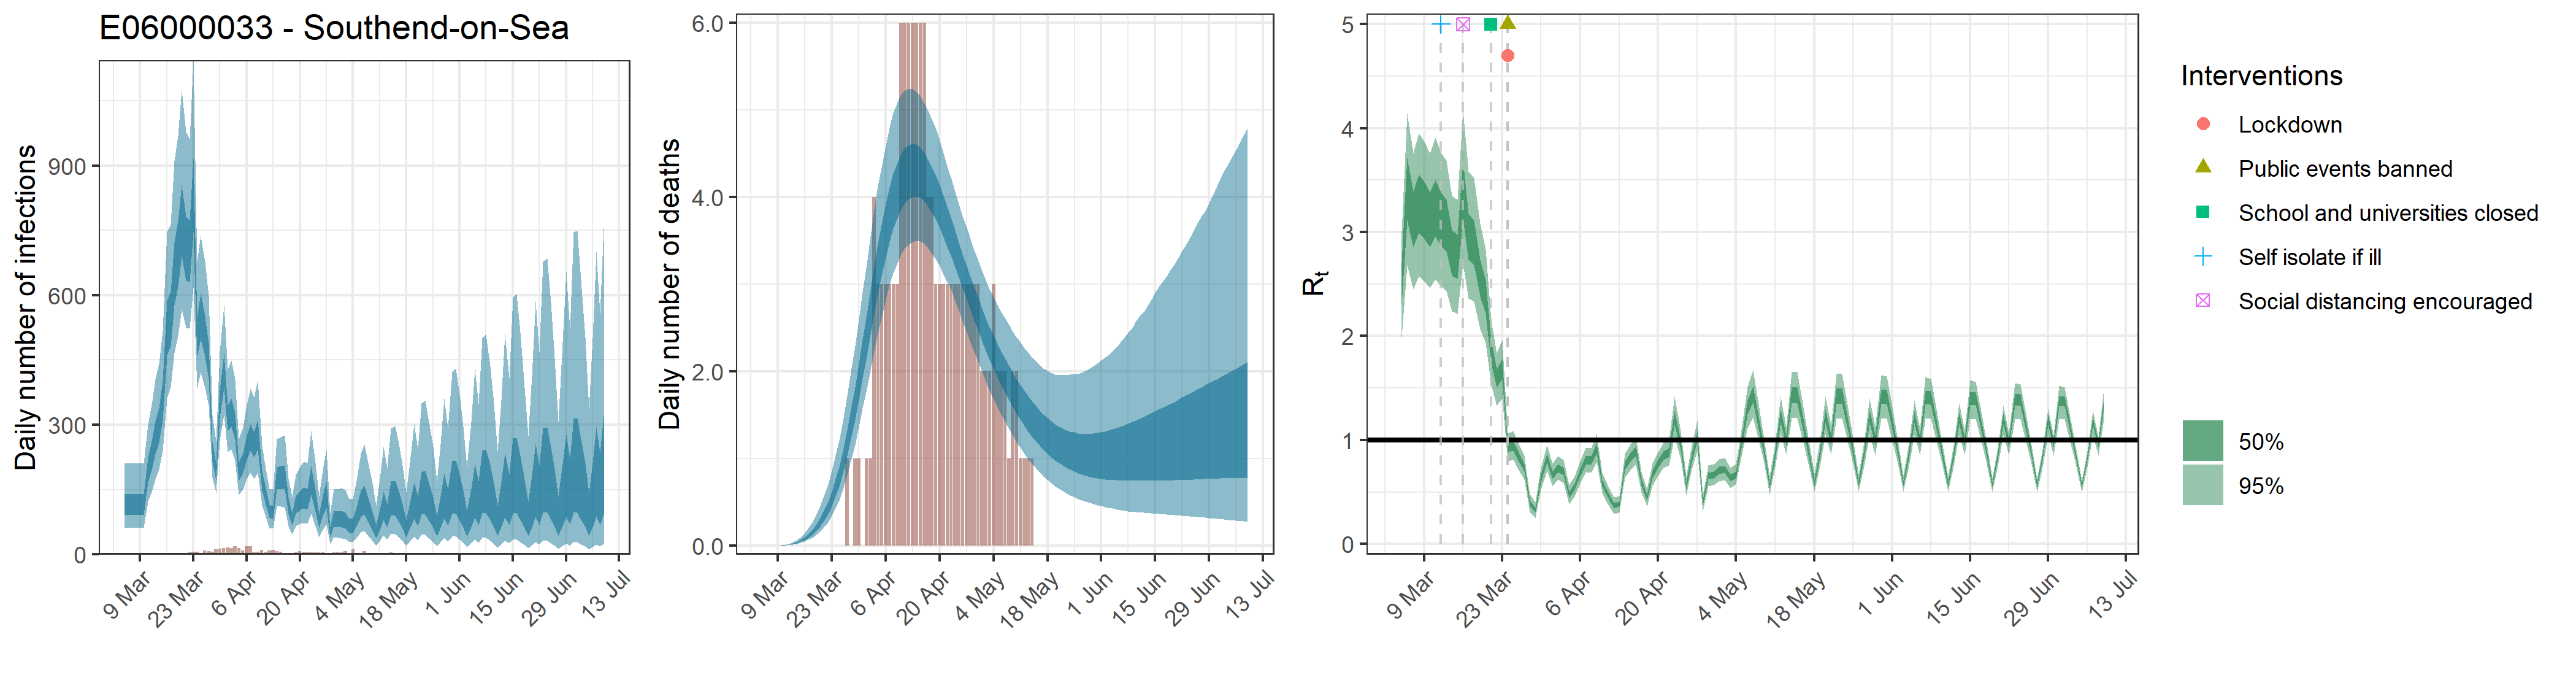

The table this chart was drawn from, first rows:
, date, country, reported_cases, predicted_cases, cases_min, cases_max, cases_min2, cases_max2, reported_deaths, estimated_deaths, deaths_min, deaths_max, deaths_min2, deaths_max2, rt, rt_min, rt_max, rt_min2, rt_max2
1, 2020-03-05, E06000033 - Southend-on-Sea, 0, 118.7, 61.71, 210, 91.58, 138.8, 0, 1.18722648071412e-13, 6.17125236822753e-14, 2.09969439031323e-13, 9.15784946345745e-14, 1.38809360142965e-13, 2.503, 1.983, 3.004, 2.303, 2.714
2, 2020-03-06, E06000033 - Southend-on-Sea, 0, 118.7, 61.71, 210, 91.58, 138.8, 0, 0, 0, 0, 0, 0, 3.412, 2.681, 4.141, 3.118, 3.714
3, 2020-03-07, E06000033 - Southend-on-Sea, 0, 118.7, 61.71, 210, 91.58, 138.8, 0, 4.14653358176036e-05, 2.29447100886054e-05, 7.28200967871479e-05, 3.23064319226099e-05, 4.81479995189053e-05, 3.116, 2.452, 3.759, 2.853, 3.392
4, 2020-03-08, E06000033 - Southend-on-Sea, 0, 118.7, 61.71, 210, 91.58, 138.8, 0, 0.0002707, 0.0001498, 0.0004755, 0.0002109, 0.0003144, 3.268, 2.574, 3.952, 2.992, 3.556
5, 2020-03-09, E06000033 - Southend-on-Sea, 1, 118.7, 61.71, 210, 91.58, 138.8, 0, 0.001009, 0.0005581, 0.001771, 0.0007858, 0.001171, 3.207, 2.53, 3.874, 2.937, 3.484
6, 2020-03-10, E06000033 - Southend-on-Sea, 0, 118.7, 61.71, 210, 91.58, 138.8, 0, 0.002975, 0.001646, 0.005224, 0.002318, 0.003454, 3.117, 2.462, 3.756, 2.86, 3.385
7, 2020-03-11, E06000033 - Southend-on-Sea, 0, 198.3, 122.2, 299.7, 166.3, 225.1, 0, 0.006719, 0.003718, 0.0118, 0.005235, 0.007801, 3.228, 2.548, 3.91, 2.959, 3.502
8, 2020-03-12, E06000033 - Southend-on-Sea, 1, 231.1, 143.3, 346.9, 194.5, 262, 0, 0.01327, 0.007343, 0.0233, 0.01034, 0.01541, 3.124, 2.482, 3.769, 2.871, 3.383
9, 2020-03-13, E06000033 - Southend-on-Sea, 0, 273.2, 173.3, 405.4, 231.4, 309.1, 0, 0.02325, 0.01287, 0.04081, 0.01812, 0.02699, 3.061, 2.434, 3.687, 2.815, 3.313
10, 2020-03-14, E06000033 - Southend-on-Sea, 1, 302.1, 195.8, 442.5, 258.5, 338.9, 0, 0.03813, 0.02116, 0.06683, 0.02974, 0.04424, 2.796, 2.238, 3.346, 2.581, 3.018
11, 2020-03-15, E06000033 - Southend-on-Sea, 0, 359.7, 239, 516.8, 309.7, 401.9, 0, 0.05806, 0.03235, 0.1015, 0.04541, 0.06735, 2.762, 2.216, 3.311, 2.553, 2.979
12, 2020-03-16, E06000033 - Southend-on-Sea, 2, 530.1, 361.7, 745.5, 461.1, 586.9, 0, 0.0845, 0.04735, 0.1468, 0.06629, 0.09789, 3.411, 2.691, 4.174, 3.133, 3.692
13, 2020-03-17, E06000033 - Southend-on-Sea, 2, 551.3, 386.3, 764.7, 482.5, 607.7, 0, 0.118, 0.06658, 0.2035, 0.09311, 0.1364, 2.954, 2.363, 3.582, 2.736, 3.175
14, 2020-03-18, E06000033 - Southend-on-Sea, 0, 657.6, 465.9, 910.6, 577.2, 723.8, 0, 0.1599, 0.09136, 0.2728, 0.1271, 0.1843, 2.901, 2.332, 3.521, 2.685, 3.113
15, 2020-03-19, E06000033 - Southend-on-Sea, 0, 702.4, 506.5, 969.7, 619.2, 771.1, 0, 0.2112, 0.123, 0.3568, 0.169, 0.2431, 2.564, 2.066, 3.082, 2.382, 2.735
16, 2020-03-20, E06000033 - Southend-on-Sea, 0, 779.7, 566.6, 1076, 690.7, 855.4, 0, 0.2737, 0.1615, 0.4546, 0.2211, 0.3148, 2.378, 1.93, 2.833, 2.218, 2.534
17, 2020-03-21, E06000033 - Southend-on-Sea, 1, 713.4, 524.1, 978, 634.7, 781.2, 0, 0.3494, 0.2093, 0.5716, 0.2843, 0.4007, 1.849, 1.528, 2.159, 1.739, 1.96
18, 2020-03-22, E06000033 - Southend-on-Sea, 4, 708.3, 523.7, 962.4, 630.4, 774.6, 0, 0.4396, 0.2681, 0.704, 0.3612, 0.5014, 1.592, 1.329, 1.839, 1.506, 1.681
19, 2020-03-23, E06000033 - Southend-on-Sea, 6, 838.9, 617.8, 1144, 746.8, 916.4, 0, 0.5472, 0.3417, 0.8576, 0.4543, 0.621, 1.683, 1.403, 1.959, 1.588, 1.778
20, 2020-03-24, E06000033 - Southend-on-Sea, 6, 507.6, 386, 677.3, 457, 550.3, 0, 0.6741, 0.4298, 1.035, 0.566, 0.762, 0.9304, 0.7988, 1.066, 0.884, 0.9758
21, 2020-03-25, E06000033 - Southend-on-Sea, 2, 555.2, 420.7, 738.4, 498.8, 603.6, 0, 0.8229, 0.5374, 1.239, 0.6977, 0.9269, 0.9481, 0.8119, 1.088, 0.9001, 0.9949
22, 2020-03-26, E06000033 - Southend-on-Sea, 8, 508.8, 385.3, 678, 458.4, 551.4, 0, 0.9931, 0.663, 1.466, 0.8512, 1.113, 0.8376, 0.712, 0.9653, 0.7942, 0.8816
23, 2020-03-27, E06000033 - Southend-on-Sea, 7, 451.4, 344.3, 598.2, 406.1, 488.1, 1, 1.187, 0.8121, 1.717, 1.028, 1.326, 0.7339, 0.6202, 0.8516, 0.6957, 0.7721
24, 2020-03-28, E06000033 - Southend-on-Sea, 6, 239.8, 178.4, 322.6, 214.2, 261.3, 0, 1.403, 0.9712, 1.992, 1.223, 1.561, 0.3933, 0.3087, 0.4766, 0.3669, 0.4193
25, 2020-03-29, E06000033 - Southend-on-Sea, 11, 193.2, 141.8, 262.1, 171.8, 211.5, 1, 1.638, 1.153, 2.285, 1.439, 1.815, 0.3264, 0.25, 0.4019, 0.3023, 0.3498
26, 2020-03-30, E06000033 - Southend-on-Sea, 13, 350.3, 263.4, 467.1, 315, 379.1, 1, 1.89, 1.357, 2.592, 1.673, 2.08, 0.6263, 0.5231, 0.7327, 0.5923, 0.6598
27, 2020-03-31, E06000033 - Southend-on-Sea, 15, 429.2, 322.4, 576.8, 385.2, 464.9, 0, 2.153, 1.573, 2.907, 1.918, 2.364, 0.8288, 0.7055, 0.9541, 0.7874, 0.8719
28, 2020-04-01, E06000033 - Southend-on-Sea, 16, 318.1, 237.5, 427.2, 285.6, 345.5, 1, 2.423, 1.794, 3.233, 2.167, 2.653, 0.662, 0.5548, 0.7731, 0.6266, 0.697
29, 2020-04-02, E06000033 - Southend-on-Sea, 14, 331.1, 243.6, 449.2, 296.4, 361.1, 1, 2.691, 2.013, 3.544, 2.42, 2.936, 0.7325, 0.6185, 0.8482, 0.6938, 0.7716
30, 2020-04-03, E06000033 - Southend-on-Sea, 18, 298.5, 216.1, 405.7, 266.5, 326, 4, 2.952, 2.229, 3.858, 2.661, 3.21, 0.6977, 0.5883, 0.8111, 0.6606, 0.7346
31, 2020-04-04, E06000033 - Southend-on-Sea, 15, 193.3, 137.5, 267.2, 171, 213, 3, 3.2, 2.438, 4.131, 2.897, 3.467, 0.475, 0.3834, 0.5664, 0.4463, 0.5039
32, 2020-04-05, E06000033 - Southend-on-Sea, 8, 212.9, 150.5, 294.9, 188.1, 234.6, 3, 3.43, 2.636, 4.371, 3.115, 3.707, 0.5513, 0.4542, 0.6484, 0.5206, 0.5821
33, 2020-04-06, E06000033 - Southend-on-Sea, 19, 248.7, 174.6, 345.9, 219.3, 274.3, 3, 3.636, 2.824, 4.584, 3.307, 3.918, 0.6852, 0.5785, 0.7954, 0.6493, 0.7216
34, 2020-04-07, E06000033 - Southend-on-Sea, 18, 273.6, 189, 383.5, 239.8, 302.1, 3, 3.817, 2.992, 4.793, 3.485, 4.111, 0.8056, 0.6858, 0.9248, 0.7653, 0.8468
35, 2020-04-08, E06000033 - Southend-on-Sea, 5, 257.4, 175.6, 363.7, 224.6, 284.5, 3, 3.971, 3.125, 4.96, 3.637, 4.269, 0.8048, 0.6854, 0.925, 0.7643, 0.846
36, 2020-04-09, E06000033 - Southend-on-Sea, 6, 280.1, 189.6, 402.5, 243, 311.5, 3, 4.095, 3.24, 5.086, 3.759, 4.392, 0.9195, 0.7843, 1.057, 0.8702, 0.9666
37, 2020-04-10, E06000033 - Southend-on-Sea, 10, 172.9, 113.2, 252, 148.5, 193.3, 6, 4.192, 3.342, 5.171, 3.859, 4.493, 0.5889, 0.4892, 0.6879, 0.5565, 0.621
38, 2020-04-11, E06000033 - Southend-on-Sea, 4, 135.4, 86.96, 198.2, 115.5, 153, 6, 4.26, 3.415, 5.222, 3.929, 4.562, 0.476, 0.386, 0.5662, 0.4474, 0.5044
39, 2020-04-12, E06000033 - Southend-on-Sea, 8, 101.3, 61.74, 151.9, 85.27, 115.3, 6, 4.3, 3.452, 5.243, 3.976, 4.599, 0.3721, 0.2902, 0.4519, 0.3464, 0.3969
40, 2020-04-13, E06000033 - Southend-on-Sea, 10, 98.91, 59.93, 150.9, 83.18, 112.4, 6, 4.314, 3.483, 5.239, 3.999, 4.609, 0.3861, 0.3035, 0.4637, 0.3614, 0.4105
41, 2020-04-14, E06000033 - Southend-on-Sea, 7, 178.1, 110.5, 267.7, 150.3, 201.2, 6, 4.308, 3.499, 5.207, 4.008, 4.602, 0.7543, 0.6413, 0.8673, 0.7163, 0.7932
42, 2020-04-15, E06000033 - Southend-on-Sea, 6, 180.3, 110.6, 271.6, 151.3, 204.6, 6, 4.279, 3.492, 5.156, 3.99, 4.566, 0.8326, 0.712, 0.9563, 0.7909, 0.8748
43, 2020-04-16, E06000033 - Southend-on-Sea, 3, 179.8, 108.5, 275.1, 150.3, 205.1, 6, 4.231, 3.461, 5.07, 3.947, 4.507, 0.8922, 0.7603, 1.027, 0.8449, 0.9388
44, 2020-04-17, E06000033 - Southend-on-Sea, 1, 113.7, 65.78, 176, 93.79, 130.5, 4, 4.167, 3.412, 4.988, 3.889, 4.428, 0.5933, 0.4945, 0.693, 0.5614, 0.6248
45, 2020-04-18, E06000033 - Southend-on-Sea, 1, 82.39, 45.93, 132, 66.94, 95.42, 4, 4.087, 3.352, 4.889, 3.824, 4.338, 0.4472, 0.3591, 0.5342, 0.419, 0.4753
46, 2020-04-19, E06000033 - Southend-on-Sea, 5, 117.1, 65.94, 184.6, 95.24, 135.1, 3, 3.996, 3.279, 4.777, 3.738, 4.241, 0.6676, 0.5641, 0.7738, 0.6332, 0.7016
47, 2020-04-20, E06000033 - Southend-on-Sea, 7, 127.1, 70.87, 202.1, 102.9, 147.2, 3, 3.893, 3.206, 4.648, 3.643, 4.132, 0.7686, 0.656, 0.8818, 0.7314, 0.8073
48, 2020-04-21, E06000033 - Southend-on-Sea, 5, 132.9, 72.95, 214, 106.9, 154.7, 3, 3.78, 3.109, 4.503, 3.54, 4.01, 0.8521, 0.7306, 0.9747, 0.8102, 0.8941
49, 2020-04-22, E06000033 - Southend-on-Sea, 5, 130.6, 70.65, 211.7, 104, 152.5, 3, 3.664, 3.027, 4.358, 3.43, 3.889, 0.879, 0.7595, 1.004, 0.8368, 0.9209
50, 2020-04-23, E06000033 - Southend-on-Sea, 4, 174.2, 93.74, 286.1, 138.2, 204.8, 3, 3.54, 2.932, 4.212, 3.316, 3.753, 1.217, 1.033, 1.42, 1.15, 1.284
51, 2020-04-24, E06000033 - Southend-on-Sea, 4, 133.7, 69.94, 222.9, 105.6, 157.5, 3, 3.413, 2.811, 4.061, 3.196, 3.618, 0.9521, 0.8171, 1.088, 0.9048, 0.997
52, 2020-04-25, E06000033 - Southend-on-Sea, 4, 78.71, 39.24, 135.6, 60.74, 92.61, 3, 3.284, 2.696, 3.918, 3.073, 3.477, 0.5609, 0.4674, 0.6578, 0.53, 0.5911
53, 2020-04-26, E06000033 - Southend-on-Sea, 4, 115.3, 57.28, 196.5, 89.04, 136.5, 3, 3.154, 2.574, 3.783, 2.953, 3.34, 0.8277, 0.7151, 0.947, 0.7878, 0.8667
54, 2020-04-27, E06000033 - Southend-on-Sea, 2, 141.4, 69.75, 243.2, 108.5, 168, 3, 3.025, 2.451, 3.655, 2.827, 3.212, 1.039, 0.8918, 1.186, 0.9871, 1.089
55, 2020-04-28, E06000033 - Southend-on-Sea, 1, 52.47, 24.24, 95.68, 39.35, 62.56, 3, 2.898, 2.332, 3.52, 2.7, 3.085, 0.3928, 0.3121, 0.4707, 0.3684, 0.4175
56, 2020-04-29, E06000033 - Southend-on-Sea, 4, 85.1, 39.59, 152.6, 63.82, 101.6, 3, 2.775, 2.222, 3.394, 2.584, 2.962, 0.6533, 0.5555, 0.7545, 0.6208, 0.6857
57, 2020-04-30, E06000033 - Southend-on-Sea, 5, 83.39, 37.96, 150.6, 62.08, 99.89, 3, 2.656, 2.105, 3.262, 2.463, 2.841, 0.6678, 0.5657, 0.7705, 0.6347, 0.7003
58, 2020-05-01, E06000033 - Southend-on-Sea, 5, 84.05, 37.68, 153.2, 62.21, 100.9, 2, 2.541, 2, 3.153, 2.346, 2.725, 0.708, 0.6047, 0.8131, 0.6735, 0.7422
59, 2020-05-02, E06000033 - Southend-on-Sea, 7, 80.96, 36.2, 149.8, 59.35, 97.2, 2, 2.429, 1.885, 3.046, 2.236, 2.612, 0.7187, 0.6162, 0.8283, 0.6837, 0.7535
60, 2020-05-03, E06000033 - Southend-on-Sea, 1, 68.19, 29.61, 127.4, 49.41, 82.13, 2, 2.325, 1.783, 2.944, 2.13, 2.509, 0.6354, 0.539, 0.736, 0.6035, 0.6675
... 67 more rows
